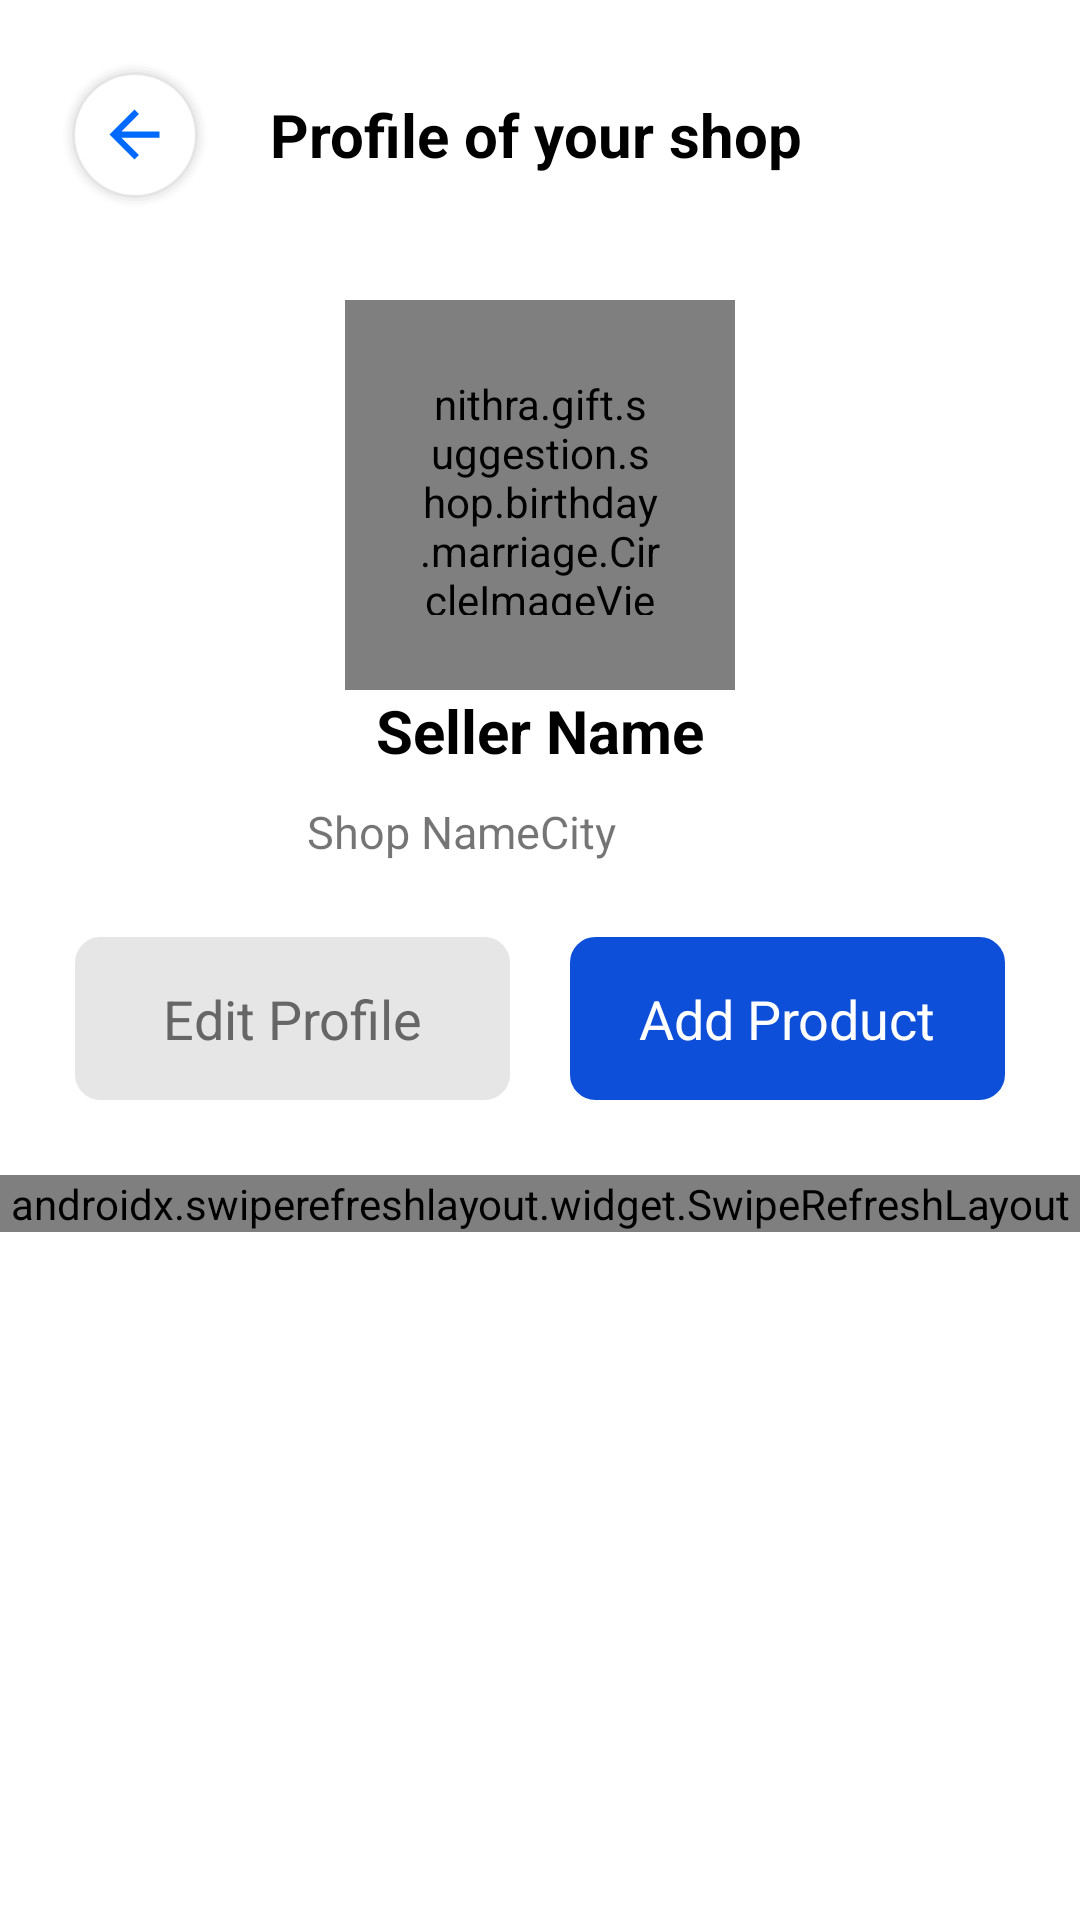

Reconstruct the res/layout file that produces this screen, plus the resources it refers to.
<!-- AndroidManifest.xml: application theme Theme.GiftSuggestions -->
<!-- res/layout/seller_profile_productlist.xml -->
<?xml version="1.0" encoding="utf-8"?>
<LinearLayout xmlns:android="http://schemas.android.com/apk/res/android"
    android:layout_width="match_parent"
    android:layout_height="match_parent"
    xmlns:tools="http://schemas.android.com/tools"
    android:orientation="vertical">

    <LinearLayout
        android:layout_width="match_parent"
        android:layout_height="wrap_content"
        android:orientation="vertical">

        <LinearLayout
            android:layout_width="match_parent"
            android:layout_height="wrap_content"
            android:orientation="horizontal">

            <LinearLayout
                android:layout_width="50dp"
                android:layout_height="50dp"
                android:layout_margin="20dp"
                android:background="@drawable/button_circle"
                android:gravity="center">

                <ImageView
                    android:id="@+id/back"
                    android:layout_width="25dp"
                    android:layout_height="25dp"
                    android:backgroundTint="#0069ff"
                    android:src="@drawable/ic_baseline_arrow_back_24" />
            </LinearLayout>

            <TextView
                android:id="@+id/cat_title"
                android:layout_width="match_parent"
                android:layout_height="match_parent"
                android:gravity="center_vertical"
                android:maxLines="1"
                android:text="Profile of your shop"
                android:textColor="@color/black"
                android:textSize="20dp"
                android:textStyle="bold" />
        </LinearLayout>

        <nithra.gift.suggestion.shop.birthday.marriage.CircleImageView
            android:id="@+id/IVPreviewImage"
            android:layout_width="130dp"
            android:layout_height="130dp"
            android:layout_gravity="center"
            android:layout_marginTop="10dp"
            android:background="@drawable/circle_profile"
            android:padding="25dp"
            android:src="@drawable/ic_default_user_icon" />

        <TextView
            android:id="@+id/seller_name"
            android:layout_width="match_parent"
            android:layout_height="wrap_content"
            android:gravity="center"
            android:text="Seller Name"
            android:textColor="@color/black"
            android:textStyle="bold"
            android:textSize="20dp" />

        <LinearLayout
            android:layout_width="match_parent"
            android:layout_height="wrap_content"
            android:layout_marginTop="10dp"
            android:orientation="horizontal">

            <TextView
                android:id="@+id/shop_name"
                android:layout_width="match_parent"
                android:layout_height="wrap_content"
                android:layout_weight="1"
                android:gravity="end"
                android:text="Shop Name"
                android:textSize="15dp" />

            <TextView
                android:id="@+id/city"
                android:layout_width="match_parent"
                android:layout_height="wrap_content"
                android:layout_weight="1"
                android:text="City"
                android:textSize="15dp" />
        </LinearLayout>

        <LinearLayout
            android:layout_width="match_parent"
            android:layout_height="wrap_content"
            android:orientation="horizontal"
            android:padding="15dp">

            <TextView
                android:id="@+id/profile_edit"
                android:layout_width="match_parent"
                android:layout_height="wrap_content"
                android:layout_margin="10dp"
                android:layout_weight="1"
                android:background="@drawable/edit_profile"
                android:gravity="center"
                android:padding="15dp"
                android:text="Edit Profile"
                android:textColor="#666666"
                android:textSize="18dp" />

            <TextView
                android:id="@+id/add_product"
                android:layout_width="match_parent"
                android:layout_height="wrap_content"
                android:layout_margin="10dp"
                android:layout_weight="1"
                android:background="@drawable/add_product"
                android:gravity="center"
                android:padding="15dp"
                android:text="Add Product"
                android:textColor="@color/white"
                android:textSize="18dp" />
        </LinearLayout>
    </LinearLayout>
    <androidx.swiperefreshlayout.widget.SwipeRefreshLayout
        android:id="@+id/pullToRefresh"
        android:layout_width="match_parent"
        android:layout_height="wrap_content"
        android:visibility="visible"
        >
    <androidx.recyclerview.widget.RecyclerView
        android:id="@+id/list"
        android:layout_width="match_parent"
        android:layout_height="wrap_content"
        tools:listitem="@layout/adapter_myproduct"/>
    </androidx.swiperefreshlayout.widget.SwipeRefreshLayout>
    <LinearLayout
        android:id="@+id/no_item"
        android:layout_width="match_parent"
        android:layout_height="match_parent"
        android:gravity="center"
        android:visibility="gone"

        android:orientation="vertical">

        <TextView
            android:layout_width="wrap_content"
            android:layout_height="wrap_content"
            android:text="Please add your product"
            android:textAlignment="center"
            android:layout_gravity="center"
            android:textColor="@color/black"
            android:textSize="20dp"
            android:textStyle="bold" />


        </LinearLayout>


    </LinearLayout>
<!-- res/layout/adapter_myproduct.xml (included above) -->
<?xml version="1.0" encoding="utf-8"?>
<LinearLayout xmlns:android="http://schemas.android.com/apk/res/android"
    xmlns:app="http://schemas.android.com/apk/res-auto"
    android:layout_width="match_parent"
    android:layout_height="wrap_content"
    android:orientation="horizontal"
    android:padding="10dp">

    <androidx.cardview.widget.CardView
        android:id="@+id/category"
        android:layout_width="match_parent"
        android:layout_height="wrap_content"
        android:layout_margin="5dp"
        app:cardCornerRadius="7dp">

        <LinearLayout
            android:layout_width="match_parent"
            android:layout_height="match_parent"
            android:padding="10dp">


            <ImageView
                android:id="@+id/imageGrid"
                android:layout_width="120dp"
                android:layout_height="120dp"
                android:padding="10dp"
                android:scaleType="fitXY"
                android:src="@drawable/birthday" />

            <LinearLayout
                android:layout_width="match_parent"
                android:layout_height="match_parent"
                android:orientation="vertical"
                android:padding="10dp">
                <LinearLayout
                    android:layout_width="match_parent"
                    android:layout_height="wrap_content"
                    android:orientation="horizontal">

                <TextView
                    android:id="@+id/gridText"
                    android:layout_width="match_parent"
                    android:layout_height="wrap_content"
                    android:padding="2dp"
                    android:text="Testing"
                    android:maxLines="1"
                    android:ellipsize="end"
                    android:textColor="@color/black"
                    android:layout_weight="1"
                    android:textSize="16dp"
                    android:textStyle="bold" />

                        <ImageView
                            android:id="@+id/profile_delete"
                            android:layout_width="25dp"
                            android:layout_height="25dp"
                            android:src="@drawable/ic_baseline_delete_24"/>
            </LinearLayout>
                <LinearLayout
                    android:layout_width="match_parent"
                    android:layout_height="wrap_content"
                    android:gravity="center_vertical"
                    android:layout_marginTop="5dp"
                    android:visibility="gone"
                    android:orientation="horizontal">

                    <TextView
                        android:layout_width="13dp"
                        android:layout_height="13dp"
                        android:background="#003399" />

                    <TextView
                        android:id="@+id/head"
                        android:layout_width="wrap_content"
                        android:layout_height="wrap_content"
                        android:layout_marginLeft="3dp"
                        android:text="25% OFFER"
                        android:textColor="#003399"
                        android:textStyle="bold" />
                </LinearLayout>
                <LinearLayout
                    android:layout_width="match_parent"
                    android:layout_height="match_parent"
                    android:layout_marginTop="5dp"
                    android:paddingTop="15dp"
                    android:paddingBottom="15dp"
                    android:orientation="horizontal">
                    <TextView
                        android:id="@+id/edit_product"
                        android:layout_width="match_parent"
                        android:layout_height="match_parent"
                        android:background="@drawable/update_details"
                        android:gravity="center"
                        android:layout_weight="1"
                        android:text="Update Details"
                        android:textColor="@color/white"
                        android:textSize="12dp" />
                <TextView
                    android:id="@+id/add_product"
                    android:layout_width="match_parent"
                    android:layout_height="match_parent"
                    android:background="@drawable/view_product"
                    android:gravity="center"
                    android:layout_marginLeft="5dp"
                    android:layout_weight="1"
                    android:text="View Product"
                    android:textColor="#0d4fd8"
                    android:textSize="12dp" />
                </LinearLayout>
            </LinearLayout>
        </LinearLayout>
    </androidx.cardview.widget.CardView>


</LinearLayout>
<!-- resources referenced by this layout -->
<resources>
  <color name="black">#FF000000</color>
  <color name="white">#FFFFFFFF</color>
  <!-- drawable add_product (drawable) -->
  <?xml version="1.0" encoding="utf-8"?>
  <shape xmlns:android="http://schemas.android.com/apk/res/android"
      android:shape="rectangle">
      <corners android:radius="8dp" />
      <solid android:color="#0d4fd8" />
      <padding
          android:bottom="0dp"
          android:left="0dp"
          android:right="0dp"
          android:top="0dp" />
      <size
          android:width="40dp"
          android:height="20dp" />
      <stroke
          android:width="1dp"
          android:color="#0d4fd8" />
  </shape>
  <!-- drawable edit_profile (drawable) -->
  <?xml version="1.0" encoding="utf-8"?>
  <shape xmlns:android="http://schemas.android.com/apk/res/android"
      android:shape="rectangle">
      <corners android:radius="8dp" />
      <solid android:color="#e6e6e6" />
      <padding
          android:bottom="0dp"
          android:left="0dp"
          android:right="0dp"
          android:top="0dp" />
      <size
          android:width="40dp"
          android:height="20dp" />
      <stroke
          android:width="1dp"
          android:color="#e6e6e6" />
  </shape>
  <!-- drawable ic_baseline_arrow_back_24 (drawable) -->
  <vector android:autoMirrored="true" android:height="24dp"
      android:tint="#0069FF" android:viewportHeight="24"
      android:viewportWidth="24" android:width="24dp" xmlns:android="http://schemas.android.com/apk/res/android">
      <path android:fillColor="@android:color/white" android:pathData="M20,11H7.83l5.59,-5.59L12,4l-8,8 8,8 1.41,-1.41L7.83,13H20v-2z"/>
  </vector>
  <!-- drawable update_details (drawable) -->
  <?xml version="1.0" encoding="utf-8"?>
  <shape xmlns:android="http://schemas.android.com/apk/res/android"
      android:shape="rectangle">
      <corners android:radius="5dp" />
      <solid android:color="#0d4fd8" />
      <padding
          android:bottom="0dp"
          android:left="0dp"
          android:right="0dp"
          android:top="0dp" />
      <size
          android:width="40dp"
          android:height="20dp" />
      <stroke
          android:width="1dp"
          android:color="#0d4fd8" />
  </shape>
  <!-- drawable view_product (drawable) -->
  <?xml version="1.0" encoding="utf-8"?>
  <shape xmlns:android="http://schemas.android.com/apk/res/android"
      android:shape="rectangle">
      <corners android:radius="5dp" />
      <solid android:color="#fff" />
      <padding
          android:bottom="0dp"
          android:left="0dp"
          android:right="0dp"
          android:top="0dp" />
      <size
          android:width="40dp"
          android:height="20dp" />
      <stroke
          android:width="1dp"
          android:color="#0d4fd8" />
  </shape>
  <style name="Theme.GiftSuggestions" parent="Theme.MaterialComponents.Light.NoActionBar">
          
          <item name="colorPrimary">@color/purple_500</item>
          <item name="colorPrimaryVariant">@color/purple_700</item>
          <item name="colorOnPrimary">@color/white</item>
          
          <item name="colorSecondary">@color/teal_200</item>
          <item name="colorSecondaryVariant">@color/teal_700</item>
          <item name="colorOnSecondary">@color/black</item>
          
          <item name="android:statusBarColor" tools:targetApi="l">?attr/colorPrimaryVariant</item>
          
          <item name="android:forceDarkAllowed" tools:targetApi="q">false</item>
  
      </style>
  <color name="purple_500">#FF6200EE</color>
  <color name="purple_700">#FF3700B3</color>
  <color name="teal_200">#FF03DAC5</color>
  <color name="teal_700">#FF018786</color>
</resources>
